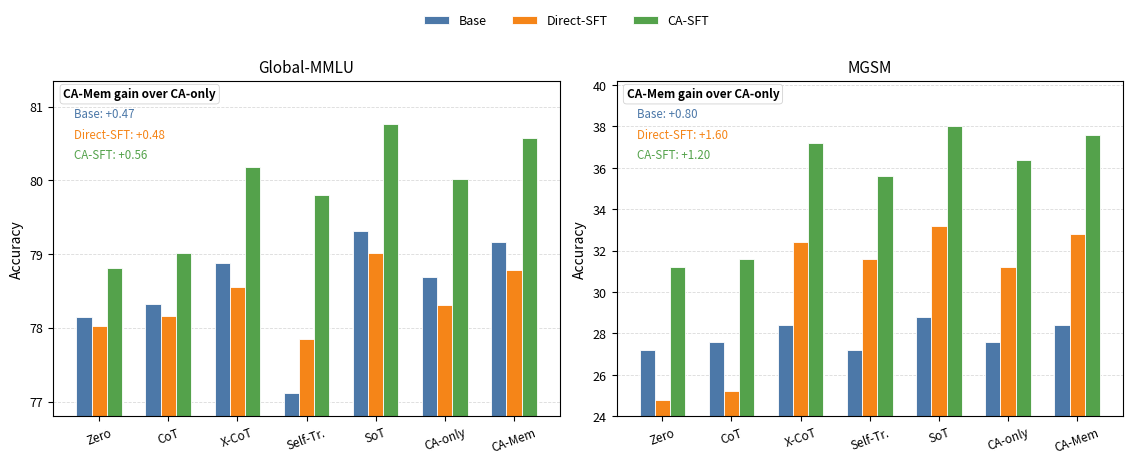

This figure's Python source:
import matplotlib.pyplot as plt
import numpy as np
from pathlib import Path


methods = ["Zero", "CoT", "X-CoT", "Self-Tr.", "SoT", "CA-only", "CA-Mem"]
models = ["Base", "Direct-SFT", "CA-SFT"]

global_mmlu = {
    "Base": [78.15, 78.32, 78.88, 77.11, 79.32, 78.69, 79.16],
    "Direct-SFT": [78.02, 78.16, 78.55, 77.85, 79.02, 78.31, 78.79],
    "CA-SFT": [78.81, 79.02, 80.18, 79.80, 80.76, 80.02, 80.58],
}

mgsm = {
    "Base": [27.2, 27.6, 28.4, 27.2, 28.8, 27.6, 28.4],
    "Direct-SFT": [24.8, 25.2, 32.4, 31.6, 33.2, 31.2, 32.8],
    "CA-SFT": [31.2, 31.6, 37.2, 35.6, 38.0, 36.4, 37.6],
}

gains = {
    "Global-MMLU": {"Base": 0.47, "Direct-SFT": 0.48, "CA-SFT": 0.56},
    "MGSM": {"Base": 0.80, "Direct-SFT": 1.60, "CA-SFT": 1.20},
}


plt.rcParams.update(
    {
        "font.size": 9,
        "axes.labelsize": 10,
        "axes.titlesize": 11,
        "legend.fontsize": 9,
        "xtick.labelsize": 8.5,
        "ytick.labelsize": 9,
    }
)

colors = {
    "Base": "#4c78a8",
    "Direct-SFT": "#f58518",
    "CA-SFT": "#54a24b",
}

fig, axes = plt.subplots(1, 2, figsize=(11.4, 4.3))
width = 0.22
x = np.arange(len(methods))


def plot_panel(ax, data, title, ylim):
    for idx, model in enumerate(models):
        offset = (idx - 1) * width
        ax.bar(
            x + offset,
            data[model],
            width=width,
            color=colors[model],
            label=model,
            edgecolor="white",
            linewidth=0.6,
        )

    ax.set_title(title)
    ax.set_xticks(x)
    ax.set_xticklabels(methods, rotation=20)
    ax.set_ylim(*ylim)
    ax.grid(axis="y", linestyle="--", linewidth=0.6, alpha=0.45)
    ax.set_axisbelow(True)

    gain_lines = [
        (f"Base: +{gains[title]['Base']:.2f}", colors["Base"]),
        (f"Direct-SFT: +{gains[title]['Direct-SFT']:.2f}", colors["Direct-SFT"]),
        (f"CA-SFT: +{gains[title]['CA-SFT']:.2f}", colors["CA-SFT"]),
    ]
    ax.text(
        0.02,
        0.98,
        "CA-Mem gain over CA-only",
        transform=ax.transAxes,
        ha="left",
        va="top",
        fontsize=8.5,
        weight="bold",
        bbox={
            "boxstyle": "round,pad=0.28",
            "facecolor": "white",
            "edgecolor": "#d0d0d0",
            "linewidth": 0.6,
            "alpha": 0.95,
        },
        zorder=5,
    )
    for idx, (label, color) in enumerate(gain_lines):
        ax.text(
            0.04,
            0.92 - idx * 0.06,
            label,
            transform=ax.transAxes,
            ha="left",
            va="top",
            fontsize=8.3,
            color=color,
            zorder=5,
        )


plot_panel(axes[0], global_mmlu, "Global-MMLU", (76.8, 81.35))
plot_panel(axes[1], mgsm, "MGSM", (24.0, 40.2))

axes[0].set_ylabel("Accuracy")
axes[1].set_ylabel("Accuracy")

handles, labels = axes[0].get_legend_handles_labels()
fig.legend(handles, labels, loc="upper center", ncol=3, frameon=False, bbox_to_anchor=(0.5, 1.08))
fig.tight_layout(rect=(0, 0, 1, 0.98))

output_dir = Path("latex/figures")
output_dir.mkdir(parents=True, exist_ok=True)
fig.savefig(output_dir / "english_results_bars.pdf", bbox_inches="tight")
fig.savefig(output_dir / "english_results_bars.png", dpi=300, bbox_inches="tight")
